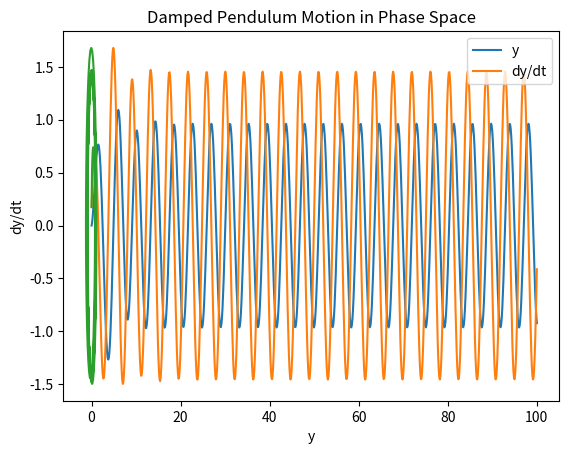

The script that saved this image:
import numpy as np
from scipy.integrate import odeint
import matplotlib.pyplot as plt

def model(x,t):
    y = x[0]
    dy=x[1]
    K=.05
    xdot=[[],[]]
    xdot[0] = dy
    xdot[1] =  -np.sin(y) - ( 0.5*dy) + 1.5*np.cos(1.5*t)
    return xdot

y0= 10*np.pi/180
t = np.linspace(0, 100, 800)
z2 = odeint(model, [0,y0], t)

plt.plot(t,z2[:,0])
plt.plot(t,z2[:,1])
plt.title('Damped Pendulum Motion .ODEInt()')
plt.legend(["y", "dy/dt"])
plt.xlabel('t')
plt.savefig('harmonic3.png')
plt.show()

#Plot Phase-Space
plt.plot(z2[:,0],z2[:,1])
plt.title('Damped Pendulum Motion in Phase Space')
plt.xlabel('y')
plt.ylabel('dy/dt')
plt.savefig('harmonic4.png')
plt.show()